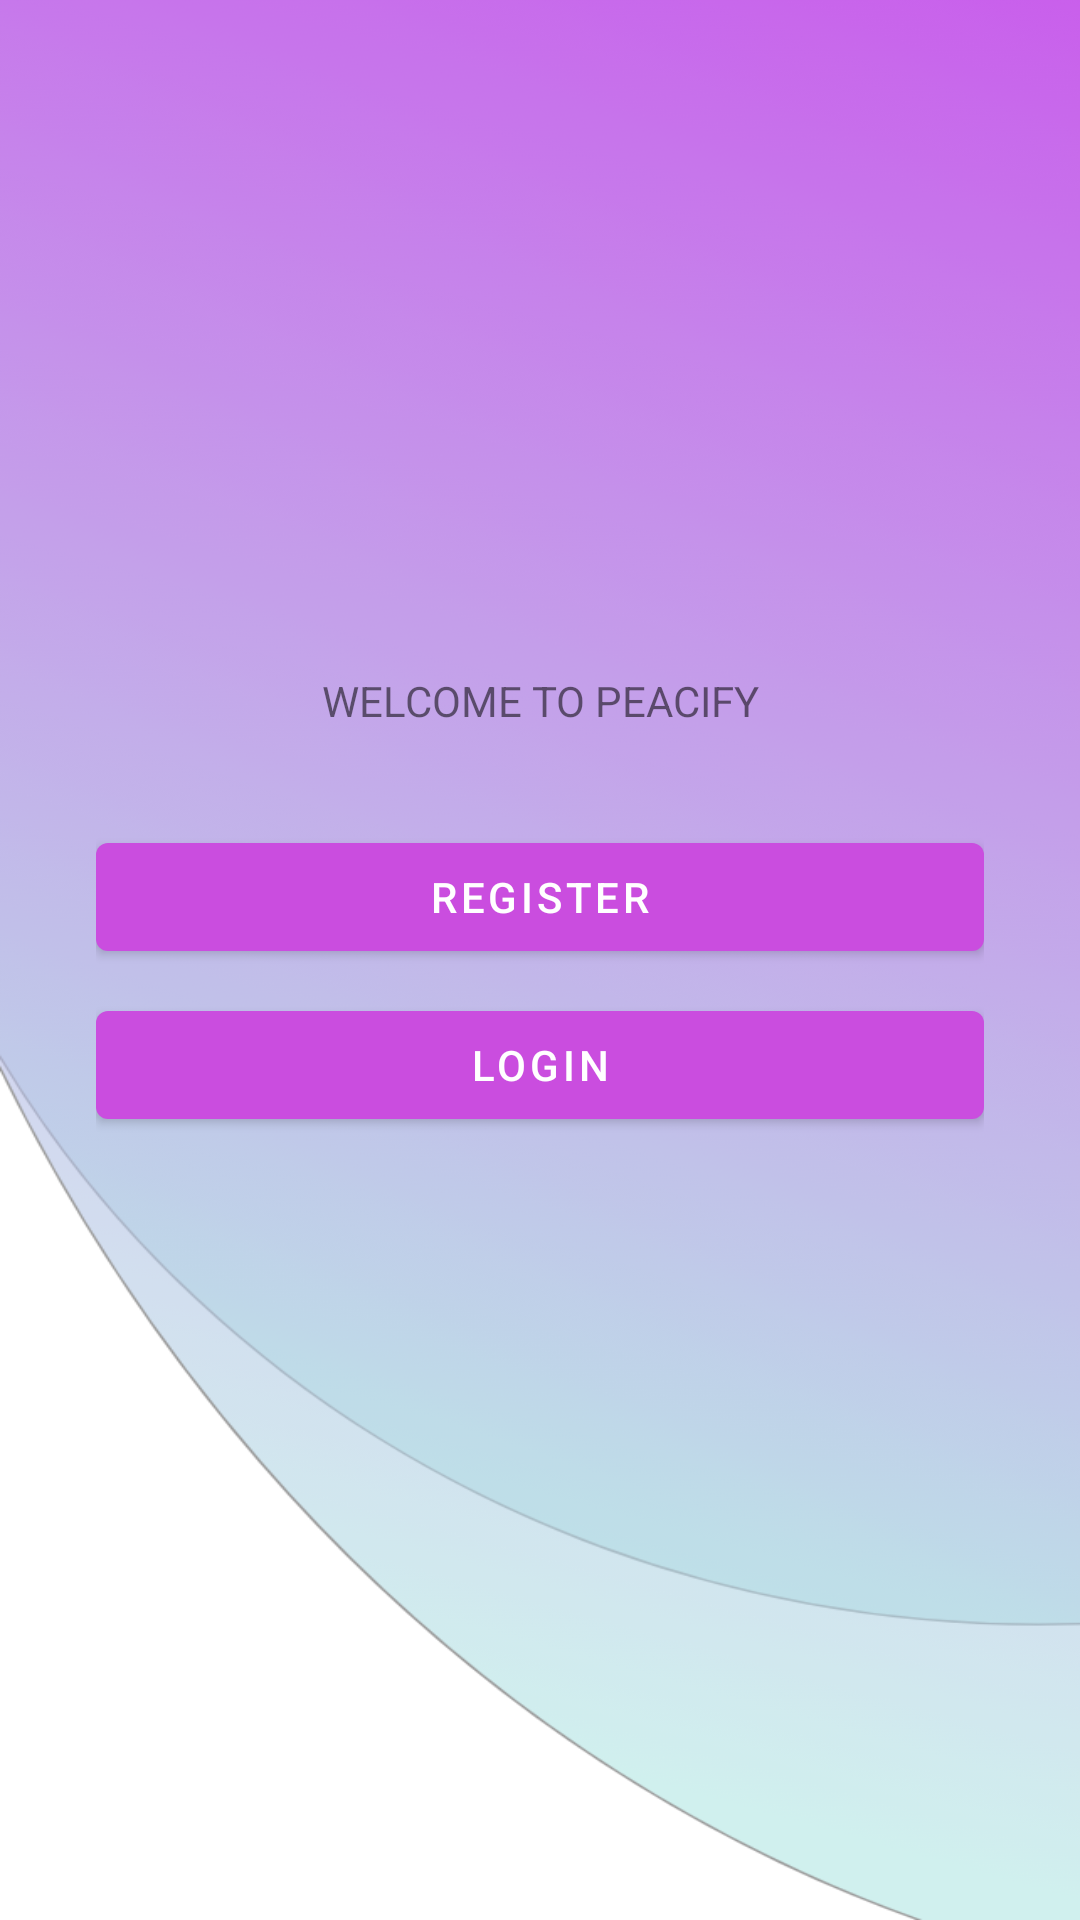

Here is an Android app screen rendered from its layout file. Give the layout XML and the strings, colors and styles it references.
<!-- AndroidManifest.xml: application theme Theme.Peacify -->
<!-- res/layout/activity_login_register.xml -->
<?xml version="1.0" encoding="utf-8"?>
<androidx.constraintlayout.widget.ConstraintLayout xmlns:android="http://schemas.android.com/apk/res/android"
    xmlns:app="http://schemas.android.com/apk/res-auto"
    xmlns:tools="http://schemas.android.com/tools"
    android:layout_width="match_parent"
    android:layout_height="match_parent"
    android:background="@drawable/loginregsiter"
    tools:context=".login_register">


    <ScrollView
        android:id="@+id/scroll_view_login"
        android:layout_width="match_parent"
        android:layout_height="match_parent"
        app:layout_constraintBottom_toBottomOf="parent"
        app:layout_constraintEnd_toEndOf="parent"
        app:layout_constraintHorizontal_bias="0.0"
        app:layout_constraintStart_toStartOf="parent"
        app:layout_constraintTop_toTopOf="parent"
        app:layout_constraintVertical_bias="1.0">

        <LinearLayout
            android:layout_width="match_parent"
            android:layout_height="wrap_content"
            android:orientation="vertical"
            android:paddingStart="32dp"
            android:paddingEnd="32dp">

            <ImageView
                android:id="@+id/imageView3"
                android:layout_width="160dp"
                android:layout_height="80dp"
                android:layout_gravity="center_horizontal"
                android:layout_marginTop="128dp"
                android:src="@drawable/user" />



            <TextView
                android:id="@+id/textView2"
                android:layout_width="match_parent"
                android:layout_height="wrap_content"
                android:layout_marginTop="16dp"
                android:text="WELCOME TO PEACIFY"
                android:textAlignment="center"
                android:textSize="14sp"
                android:gravity="center_horizontal" />


            <com.google.android.material.button.MaterialButton
                android:id="@+id/register"
                android:layout_width="match_parent"
                android:layout_height="wrap_content"
                android:layout_gravity="center_horizontal"
                android:layout_marginTop="32dp"
                android:onClick="openRegister"
                android:text="@string/register"
                app:backgroundTint="#CA4DDF"
                app:cornerRadius="4dp" />

            <com.google.android.material.button.MaterialButton
                android:id="@+id/login"
                android:layout_width="match_parent"
                android:layout_height="wrap_content"
                android:layout_gravity="center_horizontal"
                android:layout_marginTop="8dp"
                android:onClick="openLogin"
                app:backgroundTint="#CA4DDF"
                android:text="@string/login"
                app:cornerRadius="4dp" />
        </LinearLayout>

    </ScrollView>
</androidx.constraintlayout.widget.ConstraintLayout>
<!-- resources referenced by this layout -->
<resources>
  <!-- drawable loginregsiter: png bitmap (drawable-v24, 143370 bytes) -->
  <string name="login">Login</string>
  <string name="register">Register</string>
  <style name="Theme.Peacify" parent="Theme.MaterialComponents.DayNight.NoActionBar">
          
          <item name="colorPrimary">@color/purple_500</item>
          <item name="colorPrimaryVariant">@color/purple_700</item>
          <item name="colorOnPrimary">@color/white</item>
          
          <item name="colorSecondary">@color/teal_200</item>
          <item name="colorSecondaryVariant">@color/teal_700</item>
          <item name="colorOnSecondary">@color/black</item>
          
          <item name="android:statusBarColor" tools:targetApi="l">?attr/colorPrimaryVariant</item>
          
      </style>
  <color name="purple_500">#FF6200EE</color>
  <color name="purple_700">#FF3700B3</color>
  <color name="white">#FFFFFFFF</color>
  <color name="teal_200">#FF03DAC5</color>
  <color name="teal_700">#FF018786</color>
  <color name="black">#FF000000</color>
</resources>
